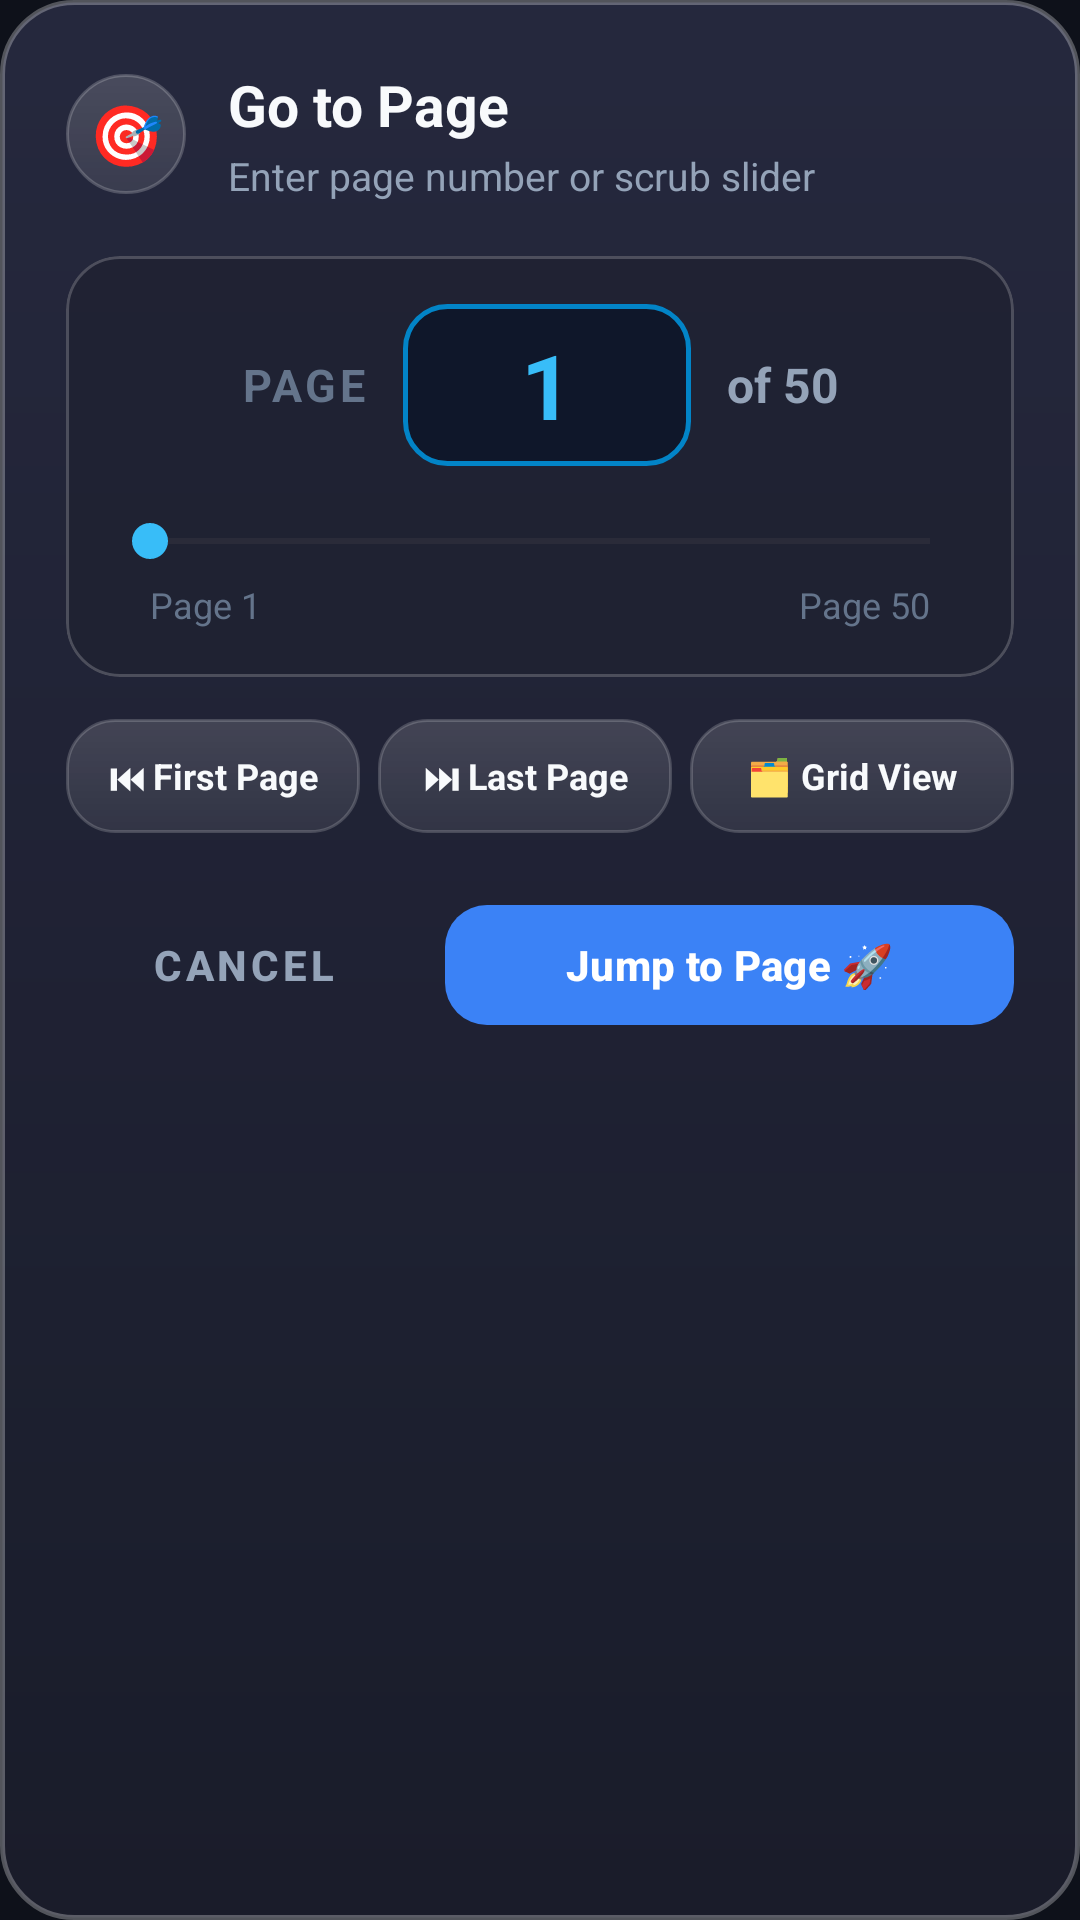

Write the Android layout XML for this screen, with the resource values it uses.
<!-- AndroidManifest.xml: application theme Theme.OpenNotes -->
<!-- res/layout/dialog_go_to_page.xml -->
<?xml version="1.0" encoding="utf-8"?>
<LinearLayout xmlns:android="http://schemas.android.com/apk/res/android"
    xmlns:app="http://schemas.android.com/apk/res-auto"
    android:layout_width="match_parent"
    android:layout_height="wrap_content"
    android:orientation="vertical"
    android:background="@drawable/shape_dialog_bg"
    android:padding="22dp">

    
    <LinearLayout
        android:layout_width="match_parent"
        android:layout_height="wrap_content"
        android:orientation="horizontal"
        android:gravity="center_vertical">

        <TextView
            android:layout_width="40dp"
            android:layout_height="40dp"
            android:text="🎯"
            android:textSize="20sp"
            android:gravity="center"
            android:background="@drawable/bg_search_bar" />

        <LinearLayout
            android:layout_width="0dp"
            android:layout_height="wrap_content"
            android:layout_weight="1"
            android:layout_marginStart="14dp"
            android:orientation="vertical">

            <TextView
                android:layout_width="wrap_content"
                android:layout_height="wrap_content"
                android:text="Go to Page"
                android:textColor="@color/text_primary"
                android:textSize="19sp"
                android:textStyle="bold" />

            <TextView
                android:id="@+id/textGoToSubtitle"
                android:layout_width="wrap_content"
                android:layout_height="wrap_content"
                android:text="Enter page number or scrub slider"
                android:textColor="@color/text_secondary"
                android:textSize="13sp"
                android:layout_marginTop="2dp" />
        </LinearLayout>

        <ImageView
            android:id="@+id/btnGoToClose"
            android:layout_width="32dp"
            android:layout_height="32dp"
            android:src="@drawable/ic_clear"
            app:tint="@color/text_secondary"
            android:background="?selectableItemBackgroundBorderless"
            android:padding="6dp" />
    </LinearLayout>

    
    <com.google.android.material.card.MaterialCardView
        android:layout_width="match_parent"
        android:layout_height="wrap_content"
        android:layout_marginTop="18dp"
        app:cardCornerRadius="18dp"
        app:cardBackgroundColor="@color/surface_card"
        app:strokeColor="@color/divider"
        app:strokeWidth="1dp"
        app:cardElevation="0dp">

        <LinearLayout
            android:layout_width="match_parent"
            android:layout_height="wrap_content"
            android:orientation="vertical"
            android:gravity="center"
            android:padding="16dp">

            <LinearLayout
                android:layout_width="wrap_content"
                android:layout_height="wrap_content"
                android:orientation="horizontal"
                android:gravity="center_vertical">

                <TextView
                    android:layout_width="wrap_content"
                    android:layout_height="wrap_content"
                    android:text="Page"
                    android:textColor="@color/text_hint"
                    android:textSize="15sp"
                    android:textStyle="bold"
                    android:textAllCaps="true"
                    android:letterSpacing="0.08"
                    android:layout_marginEnd="12dp" />

                <EditText
                    android:id="@+id/editPageNumber"
                    android:layout_width="96dp"
                    android:layout_height="54dp"
                    android:inputType="number"
                    android:gravity="center"
                    android:text="1"
                    android:textColor="@color/accent"
                    android:textSize="30sp"
                    android:textStyle="bold"
                    android:background="@drawable/bg_page_number_input"
                    android:selectAllOnFocus="true"
                    android:maxLength="5" />

                <TextView
                    android:id="@+id/textTotalPagesBadge"
                    android:layout_width="wrap_content"
                    android:layout_height="wrap_content"
                    android:text="of 50"
                    android:textColor="@color/text_secondary"
                    android:textSize="16sp"
                    android:textStyle="bold"
                    android:layout_marginStart="12dp" />
            </LinearLayout>

            
            <SeekBar
                android:id="@+id/seekPageScrubber"
                android:layout_width="match_parent"
                android:layout_height="wrap_content"
                android:layout_marginTop="16dp"
                android:progressTint="@color/accent"
                android:thumbTint="@color/accent"
                android:splitTrack="false"
                android:paddingStart="12dp"
                android:paddingEnd="12dp" />

            
            <RelativeLayout
                android:layout_width="match_parent"
                android:layout_height="wrap_content"
                android:layout_marginTop="4dp"
                android:paddingStart="12dp"
                android:paddingEnd="12dp">

                <TextView
                    android:layout_width="wrap_content"
                    android:layout_height="wrap_content"
                    android:layout_alignParentStart="true"
                    android:text="Page 1"
                    android:textColor="@color/text_hint"
                    android:textSize="12sp" />

                <TextView
                    android:id="@+id/textMaxPageLabel"
                    android:layout_width="wrap_content"
                    android:layout_height="wrap_content"
                    android:layout_alignParentEnd="true"
                    android:text="Page 50"
                    android:textColor="@color/text_hint"
                    android:textSize="12sp" />
            </RelativeLayout>
        </LinearLayout>
    </com.google.android.material.card.MaterialCardView>

    
    <LinearLayout
        android:layout_width="match_parent"
        android:layout_height="wrap_content"
        android:orientation="horizontal"
        android:gravity="center"
        android:layout_marginTop="14dp">

        <TextView
            android:id="@+id/chipFirstPage"
            android:layout_width="0dp"
            android:layout_height="38dp"
            android:layout_weight="1"
            android:text="⏮ First Page"
            android:textColor="@color/text_primary"
            android:textSize="12sp"
            android:textStyle="bold"
            android:gravity="center"
            android:background="@drawable/bg_quick_chip"
            android:clickable="true"
            android:focusable="true"
            android:layout_marginEnd="6dp" />

        <TextView
            android:id="@+id/chipLastPage"
            android:layout_width="0dp"
            android:layout_height="38dp"
            android:layout_weight="1"
            android:text="⏭ Last Page"
            android:textColor="@color/text_primary"
            android:textSize="12sp"
            android:textStyle="bold"
            android:gravity="center"
            android:background="@drawable/bg_quick_chip"
            android:clickable="true"
            android:focusable="true"
            android:layout_marginEnd="6dp" />

        <TextView
            android:id="@+id/chipGridOverview"
            android:layout_width="0dp"
            android:layout_height="38dp"
            android:layout_weight="1.1"
            android:text="🗂 Grid View"
            android:textColor="@color/text_primary"
            android:textSize="12sp"
            android:textStyle="bold"
            android:gravity="center"
            android:background="@drawable/bg_quick_chip"
            android:clickable="true"
            android:focusable="true" />
    </LinearLayout>

    
    <LinearLayout
        android:layout_width="match_parent"
        android:layout_height="wrap_content"
        android:orientation="horizontal"
        android:layout_marginTop="20dp">

        <com.google.android.material.button.MaterialButton
            android:id="@+id/btnCancelGoTo"
            android:layout_width="0dp"
            android:layout_height="48dp"
            android:layout_weight="1"
            android:text="Cancel"
            android:textColor="@color/text_secondary"
            android:textStyle="bold"
            style="@style/Widget.MaterialComponents.Button.TextButton"
            app:cornerRadius="14dp"
            android:layout_marginEnd="8dp" />

        <com.google.android.material.button.MaterialButton
            android:id="@+id/btnConfirmGoTo"
            android:layout_width="0dp"
            android:layout_height="48dp"
            android:layout_weight="1.6"
            android:text="Jump to Page 🚀"
            android:textColor="#FFFFFF"
            android:textStyle="bold"
            app:backgroundTint="@color/accent_blue"
            app:cornerRadius="14dp"
            app:elevation="4dp" />
    </LinearLayout>
</LinearLayout>
<!-- resources referenced by this layout -->
<resources>
  <color name="accent">#38BDF8</color>
  <color name="accent_blue">#3B82F6</color>
  <color name="divider">#33FFFFFF</color>
  <color name="surface_card">#E6202232</color>
  <color name="text_hint">#64748B</color>
  <color name="text_primary">#F8FAFC</color>
  <color name="text_secondary">#94A3B8</color>
  <!-- drawable bg_page_number_input (drawable) -->
  <?xml version="1.0" encoding="utf-8"?>
  <shape xmlns:android="http://schemas.android.com/apk/res/android"
      android:shape="rectangle">
      <corners android:radius="14dp" />
      <solid android:color="#0F172A" />
      <stroke android:width="1.5dp" android:color="#0284C7" />
  </shape>
  <!-- drawable bg_quick_chip (drawable) -->
  <?xml version="1.0" encoding="utf-8"?>
  <ripple xmlns:android="http://schemas.android.com/apk/res/android"
      android:color="#4D38BDF8">
      <item>
          <shape android:shape="rectangle">
              <corners android:radius="16dp" />
              <gradient
                  android:angle="270"
                  android:startColor="#26FFFFFF"
                  android:endColor="#14FFFFFF"
                  android:type="linear" />
              <stroke android:width="1dp" android:color="#2EFFFFFF" />
          </shape>
      </item>
  </ripple>
  <!-- drawable bg_search_bar (drawable) -->
  <?xml version="1.0" encoding="utf-8"?>
  <shape xmlns:android="http://schemas.android.com/apk/res/android"
      android:shape="rectangle">
      <corners android:radius="24dp" />
      <gradient
          android:angle="270"
          android:startColor="#29FFFFFF"
          android:endColor="#18FFFFFF"
          android:type="linear" />
      <stroke
          android:width="1dp"
          android:color="#33FFFFFF" />
  </shape>
  <!-- drawable shape_dialog_bg (drawable) -->
  <?xml version="1.0" encoding="utf-8"?>
  <layer-list xmlns:android="http://schemas.android.com/apk/res/android">
      <item>
          <shape android:shape="rectangle">
              <corners android:radius="24dp" />
              <gradient
                  android:angle="270"
                  android:startColor="#F526293E"
                  android:endColor="#EC1A1C2B"
                  android:type="linear" />
              <stroke
                  android:width="1.5dp"
                  android:color="#48FFFFFF" />
          </shape>
      </item>
  </layer-list>
  <color name="accent_light">#1E293B</color>
  <color name="surface_variant">#80181A26</color>
  <color name="window_background">#0E111A</color>
  <color name="surface">#D91A1C28</color>
  <style name="Animation.OpenNotes.Activity" parent="@android:style/Animation.Activity">
          <item name="android:activityOpenEnterAnimation">@anim/activity_open_enter</item>
          <item name="android:activityOpenExitAnimation">@anim/activity_open_exit</item>
          <item name="android:activityCloseEnterAnimation">@anim/activity_close_enter</item>
          <item name="android:activityCloseExitAnimation">@anim/activity_close_exit</item>
      </style>
  <style name="Widget.OpenNotes.DialogButton.Positive" parent="Widget.Material3.Button.TextButton.Dialog">
          <item name="android:textColor">@color/accent</item>
          <item name="android:textStyle">bold</item>
          <item name="android:textSize">14sp</item>
          <item name="android:textAllCaps">false</item>
      </style>
  <style name="Widget.OpenNotes.DialogButton.Negative" parent="Widget.Material3.Button.TextButton.Dialog">
          <item name="android:textColor">@color/text_primary</item>
          <item name="android:textStyle">bold</item>
          <item name="android:textSize">14sp</item>
          <item name="android:textAllCaps">false</item>
      </style>
  <style name="Widget.OpenNotes.DialogButton.Neutral" parent="Widget.Material3.Button.TextButton.Dialog">
          <item name="android:textColor">@color/text_secondary</item>
          <item name="android:textSize">14sp</item>
          <item name="android:textAllCaps">false</item>
      </style>
</resources>
